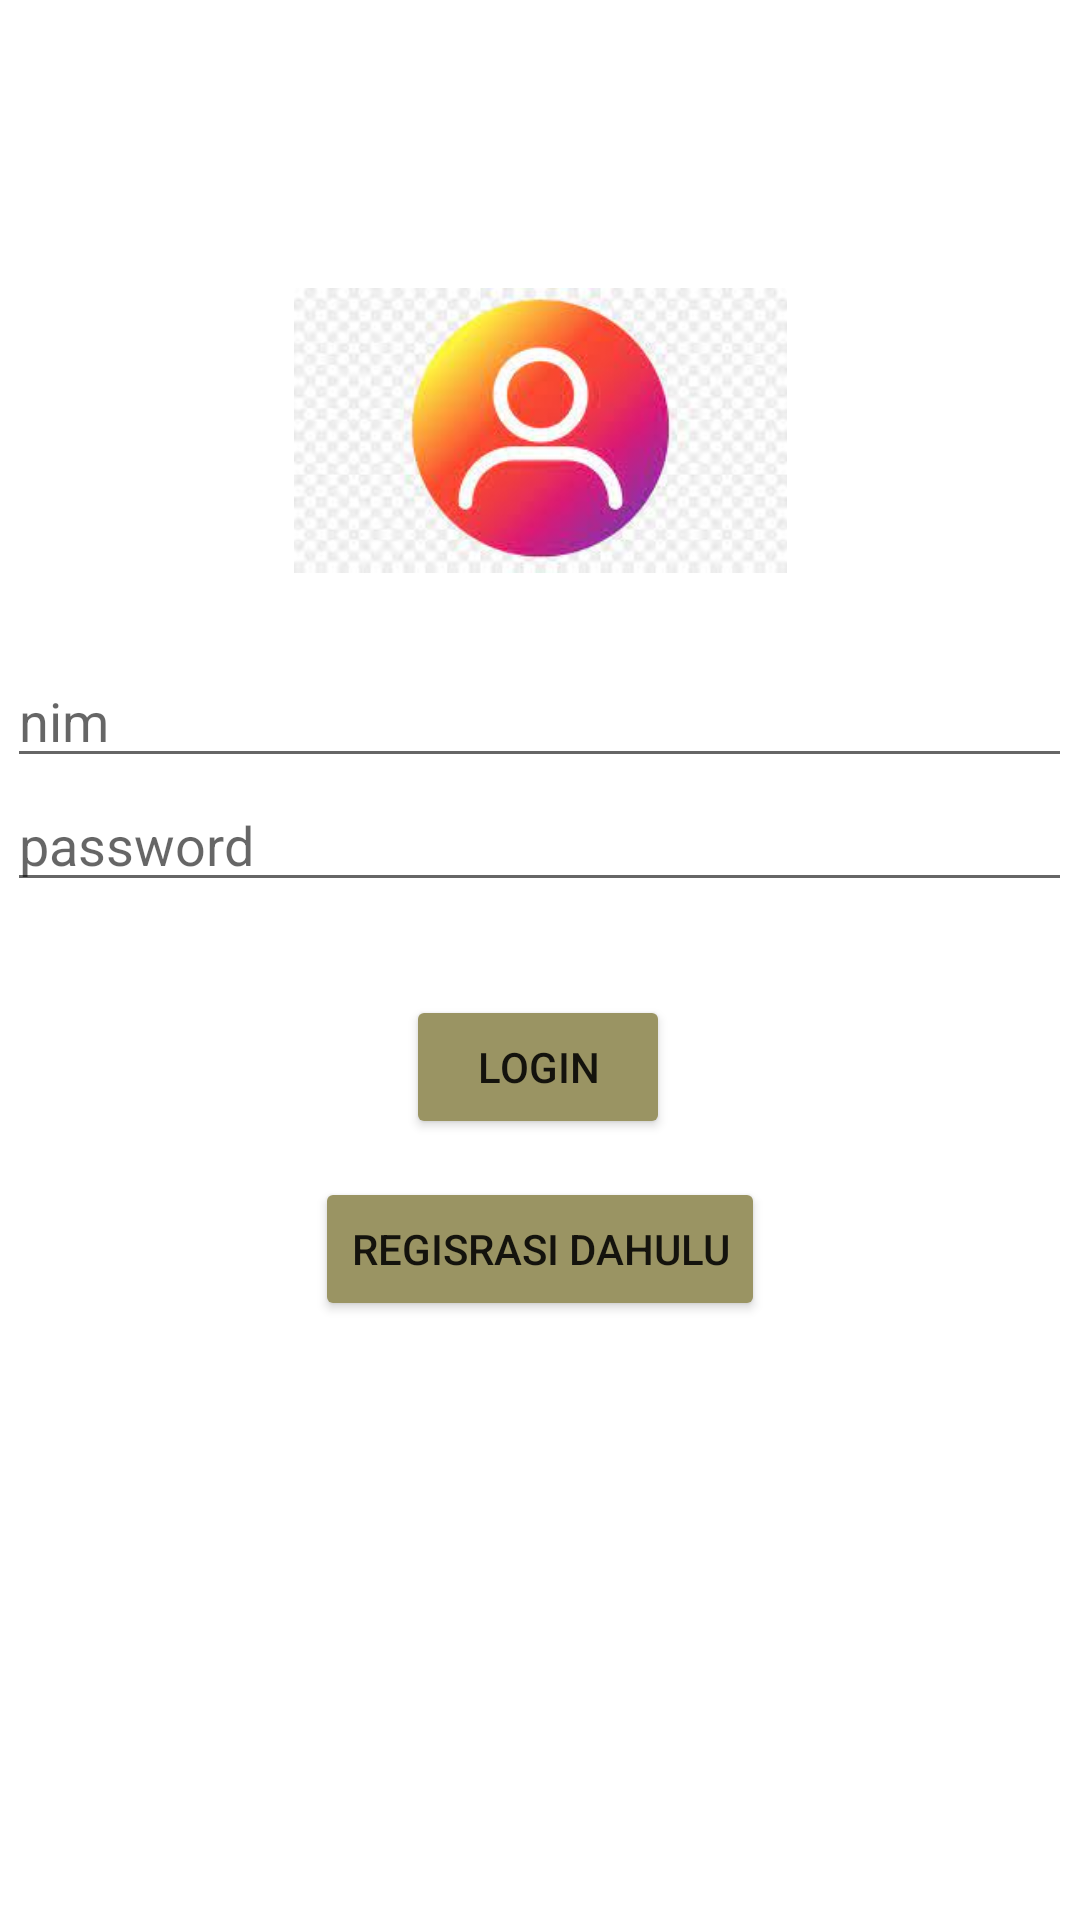

Write the Android layout XML for this screen, with the resource values it uses.
<!-- AndroidManifest.xml: application theme Theme.Excersise1 -->
<!-- res/layout/activity_main.xml -->
<?xml version="1.0" encoding="utf-8"?>
<androidx.constraintlayout.widget.ConstraintLayout xmlns:android="http://schemas.android.com/apk/res/android"
    xmlns:app="http://schemas.android.com/apk/res-auto"
    xmlns:tools="http://schemas.android.com/tools"
    android:layout_width="match_parent"
    android:layout_height="match_parent"
    app:background="@color/purple_200"
    tools:context=".MainActivity">


    <LinearLayout
        android:id="@+id/linearLayout"
        android:layout_width="167dp"
        android:layout_height="95dp"
        android:orientation="horizontal"
        app:layout_constraintBottom_toBottomOf="parent"
        app:layout_constraintEnd_toEndOf="parent"
        app:layout_constraintStart_toStartOf="parent"
        app:layout_constraintTop_toTopOf="parent"
        app:layout_constraintVertical_bias="0.176">

        <ImageView
            android:id="@+id/imageView2"
            android:layout_width="wrap_content"
            android:layout_height="wrap_content"
            android:layout_weight="1"
            app:srcCompat="@drawable/provil" />
    </LinearLayout>

    <Button
        android:id="@+id/logbtn"
        android:layout_width="wrap_content"
        android:layout_height="wrap_content"
        android:text="login"
        app:backgroundTint="#9A9463"
        app:layout_constraintBottom_toBottomOf="parent"
        app:layout_constraintEnd_toEndOf="parent"
        app:layout_constraintHorizontal_bias="0.498"
        app:layout_constraintStart_toStartOf="parent"
        app:layout_constraintTop_toTopOf="parent"
        app:layout_constraintVertical_bias="0.56" />

    <Button
        android:id="@+id/dafbtn"
        android:layout_width="wrap_content"
        android:layout_height="wrap_content"
        android:text="Regisrasi dahulu"
        app:backgroundTint="#9A9463"
        app:layout_constraintBottom_toBottomOf="parent"
        app:layout_constraintEnd_toEndOf="parent"
        app:layout_constraintStart_toStartOf="parent"
        app:layout_constraintTop_toTopOf="parent"
        app:layout_constraintVertical_bias="0.663" />

    <LinearLayout
        android:layout_width="355dp"
        android:layout_height="102dp"
        android:orientation="vertical"
        app:layout_constraintBottom_toBottomOf="parent"
        app:layout_constraintEnd_toEndOf="parent"
        app:layout_constraintHorizontal_bias="0.493"
        app:layout_constraintStart_toStartOf="parent"
        app:layout_constraintTop_toTopOf="parent"
        app:layout_constraintVertical_bias="0.405">

        <EditText
            android:id="@+id/nim"
            android:layout_width="match_parent"
            android:layout_height="wrap_content"
            android:ems="10"
            android:hint="nim"
            android:inputType="textPersonName"
            app:layout_constraintBottom_toBottomOf="parent"
            app:layout_constraintEnd_toEndOf="parent"
            app:layout_constraintStart_toStartOf="parent"
            app:layout_constraintTop_toTopOf="parent"
            app:layout_constraintVertical_bias="0.355" />

        <EditText
            android:id="@+id/Password"
            android:layout_width="match_parent"
            android:layout_height="wrap_content"
            android:ems="10"
            android:hint="password"
            android:inputType="textPassword"
            app:layout_constraintBottom_toBottomOf="parent"
            app:layout_constraintEnd_toEndOf="parent"
            app:layout_constraintStart_toStartOf="parent"
            app:layout_constraintTop_toTopOf="parent"
            app:layout_constraintVertical_bias="0.449" />

    </LinearLayout>

</androidx.constraintlayout.widget.ConstraintLayout>
<!-- resources referenced by this layout -->
<resources>
  <!-- drawable provil: jpg bitmap (drawable, 6690 bytes) -->
  <style name="Theme.Excersise1" parent="Theme.MaterialComponents.DayNight.DarkActionBar">
          
          <item name="colorPrimary">@color/purple_500</item>
          <item name="colorPrimaryVariant">@color/purple_700</item>
          <item name="colorOnPrimary">@color/white</item>
          
          <item name="colorSecondary">@color/teal_200</item>
          <item name="colorSecondaryVariant">@color/teal_700</item>
          <item name="colorOnSecondary">@color/black</item>
          
          <item name="android:statusBarColor" tools:targetApi="l">?attr/colorPrimaryVariant</item>
          
      </style>
  <!-- not gathered from this repository: default colours our renderer supplied (Android Studio template values) -->
  <color name="purple_200">#FFBB86FC</color>
  <color name="purple_500">#FF6200EE</color>
  <color name="purple_700">#FF3700B3</color>
  <color name="teal_200">#FF03DAC5</color>
  <color name="teal_700">#FF018786</color>
  <color name="black">#FF000000</color>
  <color name="white">#FFFFFFFF</color>
</resources>
